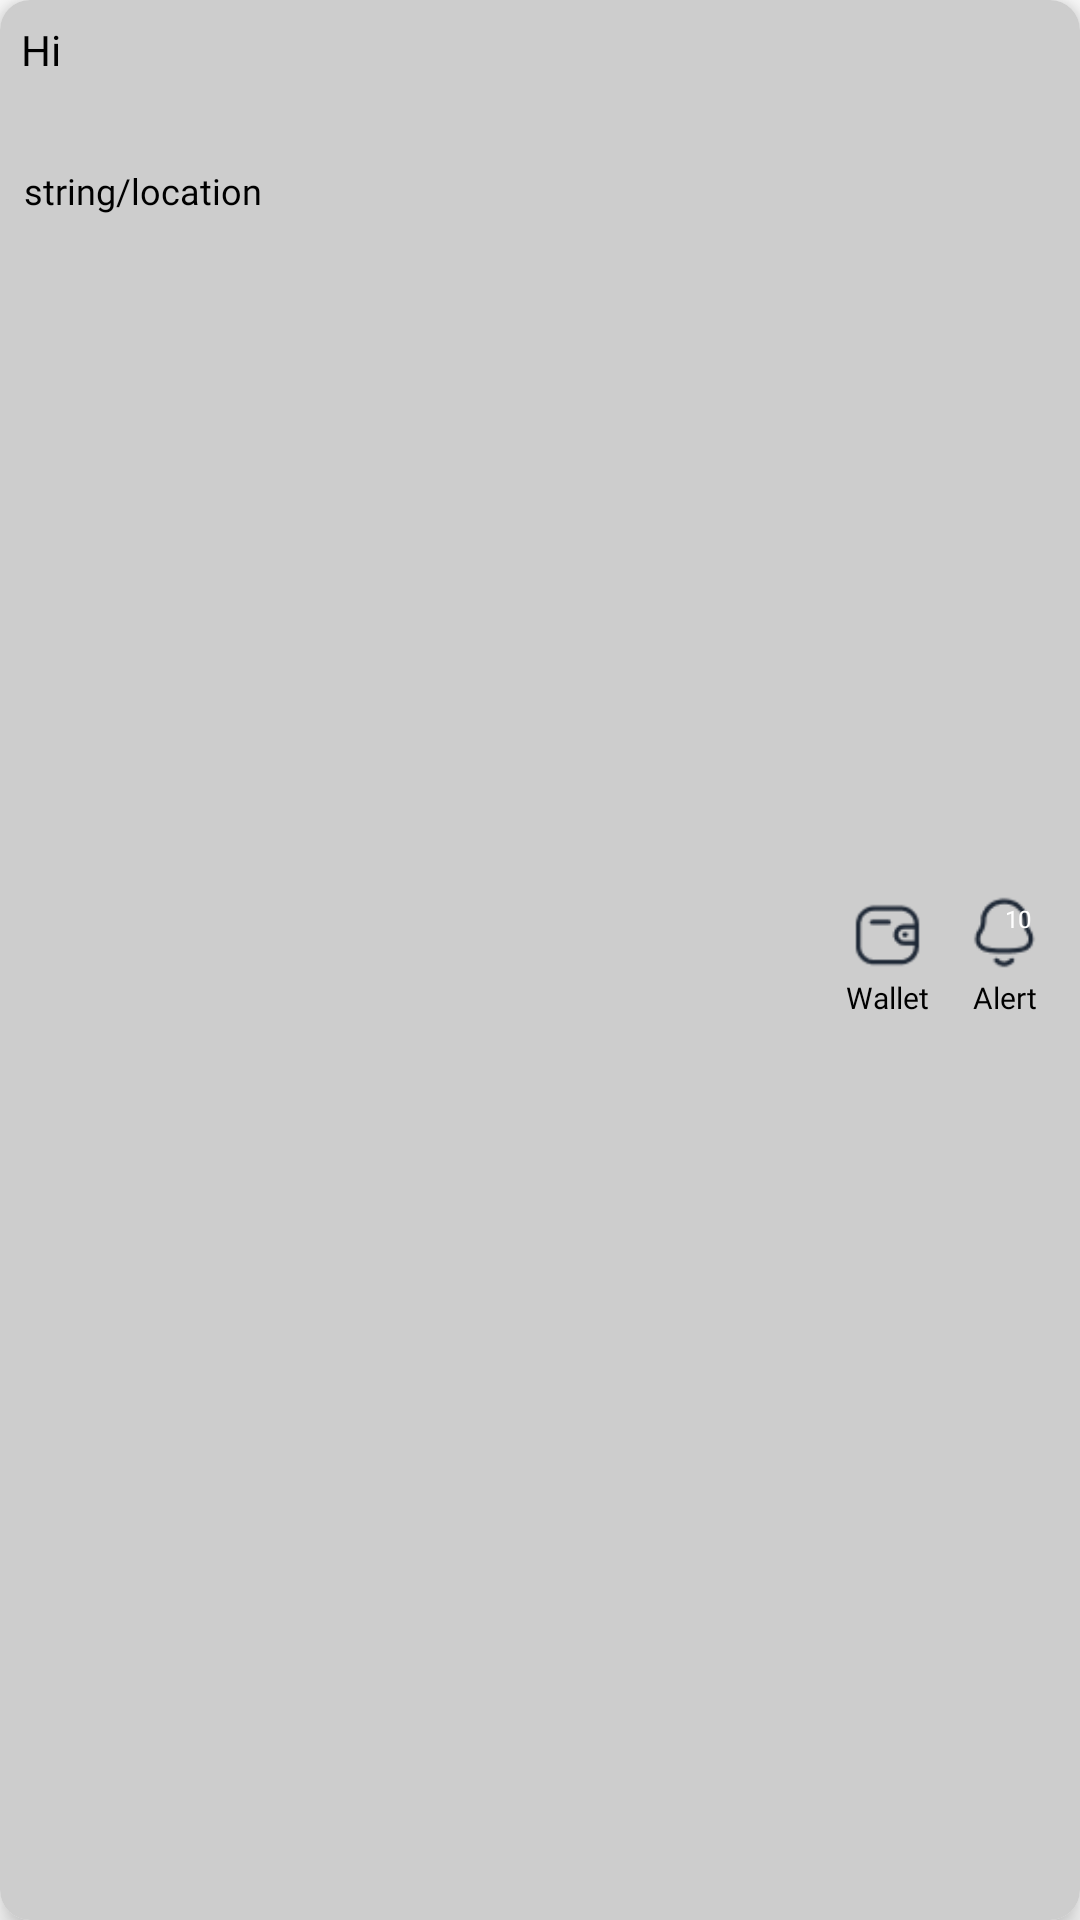

Here is an Android app screen rendered from its layout file. Give the layout XML and the strings, colors and styles it references.
<!-- AndroidManifest.xml: application theme Theme.AmarBari -->
<!-- res/layout/lay_top.xml -->
<?xml version="1.0" encoding="utf-8"?>
<androidx.cardview.widget.CardView xmlns:android="http://schemas.android.com/apk/res/android"
    xmlns:app="http://schemas.android.com/apk/res-auto"
    android:layout_margin="8dp"
    android:layout_width="match_parent"
    android:layout_height="wrap_content"
    android:background="@color/white"
    app:cardElevation="6dp"
    app:cardCornerRadius="10dp">

    <LinearLayout
        android:id="@+id/ll_top"
        android:layout_width="match_parent"
        android:layout_height="match_parent"
        android:padding="6dp"
        android:orientation="horizontal"
        android:background="@color/colorgrey_"
        app:layout_constraintStart_toStartOf="parent">

        <LinearLayout
            android:layout_width="match_parent"
            android:layout_height="wrap_content"
            android:layout_weight="1"
            android:orientation="vertical">

            <TextView
                android:layout_width="match_parent"
                android:layout_height="wrap_content"
                android:layout_gravity="center"
                android:fontFamily="@font/gilroyregular"
                android:gravity="center|start"
                android:padding="1dp"
                android:text="Hi"
                android:textColor="@color/black"
                android:textSize="14sp" />

            <TextView
                android:id="@+id/tv_user"
                android:layout_width="match_parent"
                android:layout_height="wrap_content"
                android:layout_gravity="center"
                android:layout_weight="1"
                android:fontFamily="@font/gilroybold"
                android:gravity="center|start"
                android:padding="1dp"
                android:textColor="@color/black"
                android:textSize="18sp" />

            <TextView
                android:id="@+id/txt_location"
                android:layout_width="wrap_content"
                android:layout_height="wrap_content"
                android:layout_gravity="center|start"
                android:layout_weight="1"
                android:fontFamily="@font/gilroyregular"
                android:gravity="center|start"
                android:maxLength="40"
                android:padding="2dp"
                android:singleLine="true"
                android:text="string/location"
                android:textColor="@color/black"
                android:textSize="12sp" />

        </LinearLayout>

        <LinearLayout
            android:id="@+id/ll_wallet"
            android:layout_width="match_parent"
            android:layout_height="wrap_content"
            android:layout_gravity="center"
            android:layout_weight="4"
            android:background="?android:attr/selectableItemBackgroundBorderless"
            android:gravity="center"
            android:orientation="vertical">

            <ImageView
                android:layout_width="25dp"
                android:layout_height="25dp"
                android:layout_gravity="center"
                android:src="@drawable/ic_wallet" />

            <TextView
                android:layout_width="wrap_content"
                android:layout_height="wrap_content"
                android:fontFamily="@font/gilroyregular"
                android:gravity="center"
                android:padding="2dp"
                android:text="@string/wallet"
                android:textColor="@color/black"
                android:textSize="10sp" />

        </LinearLayout>

        <LinearLayout
            android:id="@+id/ll_notifications"
            android:layout_width="match_parent"
            android:layout_height="wrap_content"
            android:layout_gravity="center"
            android:layout_weight="4"
            android:background="?android:attr/selectableItemBackgroundBorderless"
            android:gravity="center"
            android:orientation="vertical">

            <RelativeLayout
                android:id="@+id/rlt_cart"
                android:layout_width="match_parent"
                android:layout_height="wrap_content"
                android:layout_gravity="center"
                android:layout_weight="4"
                android:background="?android:attr/selectableItemBackgroundBorderless"
                android:gravity="center">

                <ImageView
                    android:layout_width="25dp"
                    android:layout_height="25dp"
                    android:layout_gravity="center"
                    android:src="@drawable/ic_notification" />

                <TextView
                    android:id="@+id/txt_countcard"
                    android:layout_width="15dp"
                    android:layout_height="15dp"
                    android:layout_marginStart="10dp"
                    android:background="@drawable/circale_card"
                    android:gravity="center"
                    android:padding="2dp"
                    android:text="10"
                    android:textColor="@color/white"
                    android:textSize="8sp"
                    android:textStyle="normal" />
            </RelativeLayout>

            <TextView
                android:layout_width="wrap_content"
                android:layout_height="wrap_content"
                android:fontFamily="@font/gilroyregular"
                android:gravity="center"
                android:padding="2dp"
                android:text="@string/notification"
                android:textColor="@color/black"
                android:textSize="10sp" />

        </LinearLayout>
    </LinearLayout>
</androidx.cardview.widget.CardView>
<!-- resources referenced by this layout -->
<resources>
  <color name="black">#FF000000</color>
  <color name="colorgrey_">#CDCDCD</color>
  <color name="white">#FFFFFFFF</color>
  <!-- drawable ic_notification: png bitmap (drawable, 923 bytes) -->
  <!-- drawable ic_wallet: png bitmap (drawable, 1006 bytes) -->
  <string name="notification">Alert</string>
  <string name="wallet">Wallet</string>
  <style name="Theme.AmarBari" parent="Theme.MaterialComponents.DayNight.NoActionBar">
          
          <item name="colorPrimary">@color/gold_royel2</item>
          <item name="colorPrimaryVariant">@color/gold2</item>
          <item name="colorOnPrimary">@color/white</item>
          
          <item name="colorSecondary">@color/teal_200</item>
          <item name="colorSecondaryVariant">@color/teal_700</item>
          <item name="colorOnSecondary">@color/black</item>
  
          
          <item name="android:statusBarColor">?attr/colorPrimaryVariant</item>
          
      </style>
  <color name="gold_royel2">#B58B01</color>
  <color name="gold2">#7A5200</color>
  <color name="teal_200">#FF03DAC5</color>
  <color name="teal_700">#FF018786</color>
</resources>
